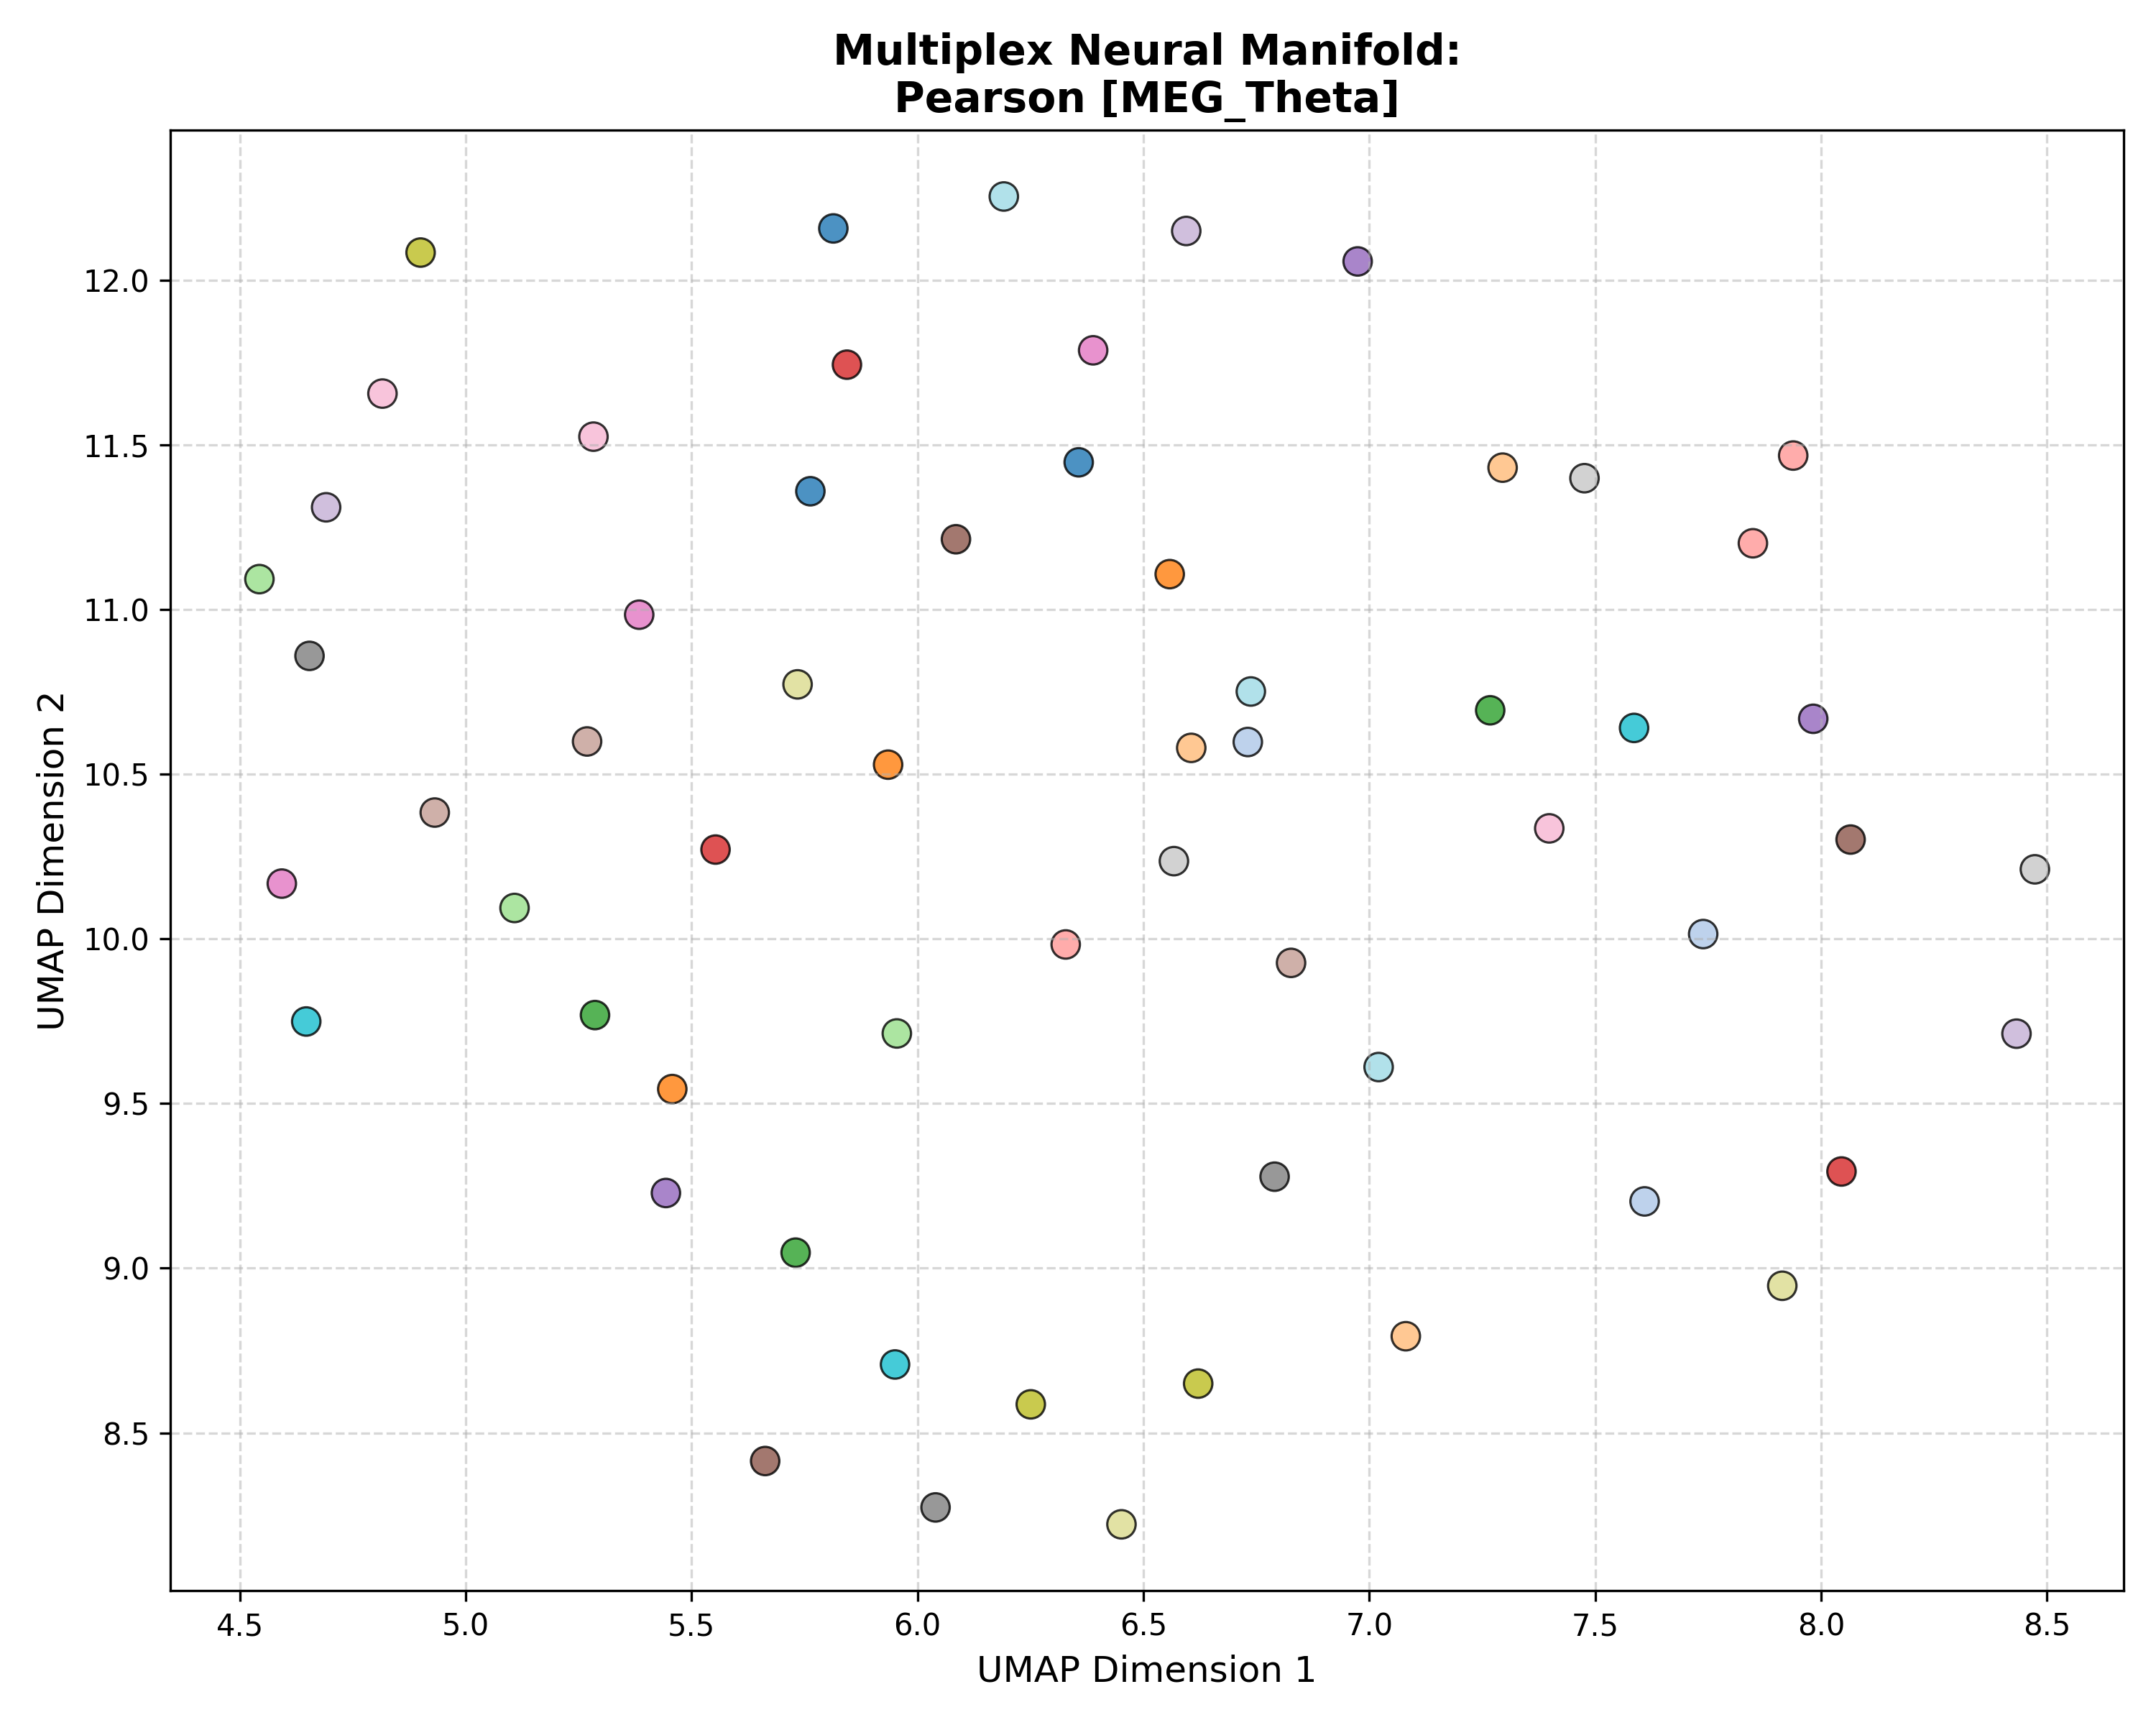

The data file committed next to this chart (first rows):
Subject_ID, UMAP_Dimension_1, UMAP_Dimension_2, Analysis_Group
100307, 6.357, 11.45, Pearson [MEG_Theta]
100307, 5.763, 11.36, Pearson [MEG_Theta]
100307, 5.814, 12.16, Pearson [MEG_Theta]
102816, 7.739, 10.02, Pearson [MEG_Theta]
102816, 7.609, 9.203, Pearson [MEG_Theta]
102816, 6.731, 10.6, Pearson [MEG_Theta]
106521, 5.457, 9.544, Pearson [MEG_Theta]
106521, 6.558, 11.11, Pearson [MEG_Theta]
106521, 5.935, 10.53, Pearson [MEG_Theta]
108323, 7.295, 11.43, Pearson [MEG_Theta]
108323, 7.081, 8.793, Pearson [MEG_Theta]
108323, 6.606, 10.58, Pearson [MEG_Theta]
109123, 7.267, 10.69, Pearson [MEG_Theta]
109123, 5.286, 9.769, Pearson [MEG_Theta]
109123, 5.73, 9.047, Pearson [MEG_Theta]
111514, 4.544, 11.09, Pearson [MEG_Theta]
111514, 5.954, 9.713, Pearson [MEG_Theta]
111514, 5.108, 10.09, Pearson [MEG_Theta]
112920, 5.553, 10.27, Pearson [MEG_Theta]
112920, 8.045, 9.294, Pearson [MEG_Theta]
112920, 5.844, 11.74, Pearson [MEG_Theta]
113922, 6.328, 9.983, Pearson [MEG_Theta]
113922, 7.849, 11.2, Pearson [MEG_Theta]
113922, 7.938, 11.47, Pearson [MEG_Theta]
116726, 7.982, 10.67, Pearson [MEG_Theta]
116726, 6.974, 12.06, Pearson [MEG_Theta]
116726, 5.443, 9.228, Pearson [MEG_Theta]
133019, 8.432, 9.712, Pearson [MEG_Theta]
133019, 6.595, 12.15, Pearson [MEG_Theta]
133019, 4.691, 11.31, Pearson [MEG_Theta]
146129, 8.065, 10.3, Pearson [MEG_Theta]
146129, 6.085, 11.21, Pearson [MEG_Theta]
146129, 5.663, 8.414, Pearson [MEG_Theta]
149741, 4.932, 10.38, Pearson [MEG_Theta]
149741, 6.827, 9.927, Pearson [MEG_Theta]
149741, 5.269, 10.6, Pearson [MEG_Theta]
156334, 4.593, 10.17, Pearson [MEG_Theta]
156334, 5.384, 10.99, Pearson [MEG_Theta]
156334, 6.389, 11.79, Pearson [MEG_Theta]
158136, 4.816, 11.66, Pearson [MEG_Theta]
158136, 5.283, 11.53, Pearson [MEG_Theta]
158136, 7.398, 10.34, Pearson [MEG_Theta]
162026, 6.79, 9.278, Pearson [MEG_Theta]
162026, 6.04, 8.273, Pearson [MEG_Theta]
162026, 4.654, 10.86, Pearson [MEG_Theta]
162935, 7.476, 11.4, Pearson [MEG_Theta]
162935, 8.473, 10.21, Pearson [MEG_Theta]
162935, 6.567, 10.24, Pearson [MEG_Theta]
164636, 6.621, 8.65, Pearson [MEG_Theta]
164636, 6.251, 8.587, Pearson [MEG_Theta]
164636, 4.9, 12.09, Pearson [MEG_Theta]
166438, 7.914, 8.947, Pearson [MEG_Theta]
166438, 5.735, 10.77, Pearson [MEG_Theta]
166438, 6.451, 8.222, Pearson [MEG_Theta]
169040, 4.647, 9.749, Pearson [MEG_Theta]
169040, 5.95, 8.708, Pearson [MEG_Theta]
169040, 7.586, 10.64, Pearson [MEG_Theta]
172029, 6.738, 10.75, Pearson [MEG_Theta]
172029, 7.021, 9.611, Pearson [MEG_Theta]
172029, 6.191, 12.26, Pearson [MEG_Theta]
